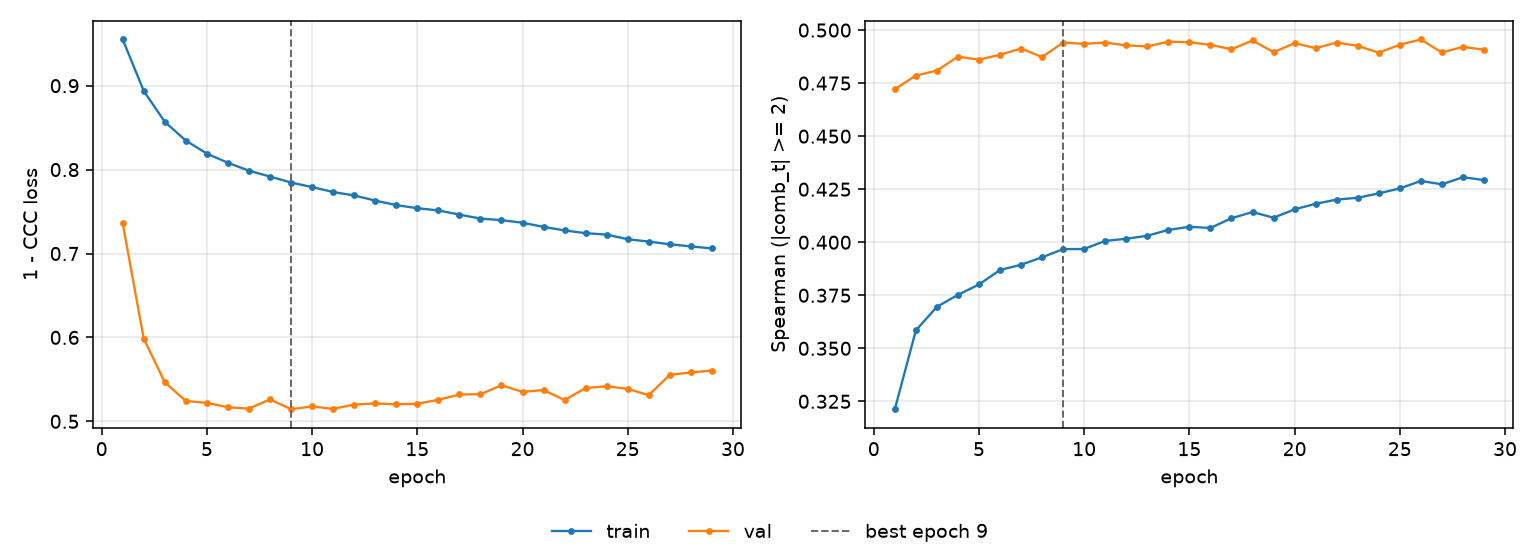

Data behind this chart, as committed beside it:
epoch, tr_loss, vl_loss, tr_sp, vl_sp, is_best
1, 0.955, 0.7358, 0.3213, 0.4721, False
2, 0.8937, 0.5985, 0.3584, 0.4786, False
3, 0.8569, 0.5467, 0.3696, 0.4809, False
4, 0.8345, 0.5243, 0.3752, 0.4875, False
5, 0.819, 0.522, 0.3801, 0.4861, False
6, 0.8081, 0.5167, 0.3869, 0.4884, False
7, 0.7987, 0.5152, 0.3894, 0.4913, False
8, 0.7917, 0.5262, 0.3929, 0.4873, False
9, 0.7846, 0.5144, 0.3967, 0.4941, True
10, 0.7791, 0.5178, 0.3968, 0.4935, False
11, 0.7733, 0.5148, 0.4007, 0.4942, False
12, 0.7692, 0.5199, 0.4016, 0.4928, False
13, 0.7631, 0.5214, 0.4031, 0.4923, False
14, 0.7577, 0.5202, 0.4058, 0.4945, False
15, 0.754, 0.5209, 0.4073, 0.4943, False
16, 0.7513, 0.5256, 0.4067, 0.4931, False
17, 0.7464, 0.532, 0.4113, 0.491, False
18, 0.7416, 0.5323, 0.4142, 0.4951, False
19, 0.7397, 0.543, 0.4116, 0.4896, False
20, 0.7367, 0.5351, 0.4155, 0.4939, False
21, 0.7317, 0.5373, 0.4181, 0.4915, False
22, 0.7275, 0.5254, 0.4201, 0.4941, False
23, 0.7242, 0.5397, 0.421, 0.4926, False
24, 0.7225, 0.5418, 0.423, 0.4894, False
25, 0.717, 0.5386, 0.4254, 0.4931, False
26, 0.7142, 0.5312, 0.4289, 0.4956, False
27, 0.711, 0.5554, 0.4273, 0.4894, False
28, 0.7084, 0.5582, 0.4307, 0.4921, False
29, 0.7061, 0.5606, 0.4293, 0.4908, False
